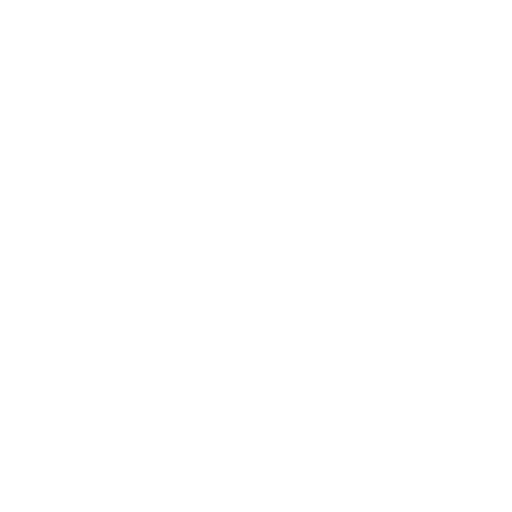
t = 0.00 s
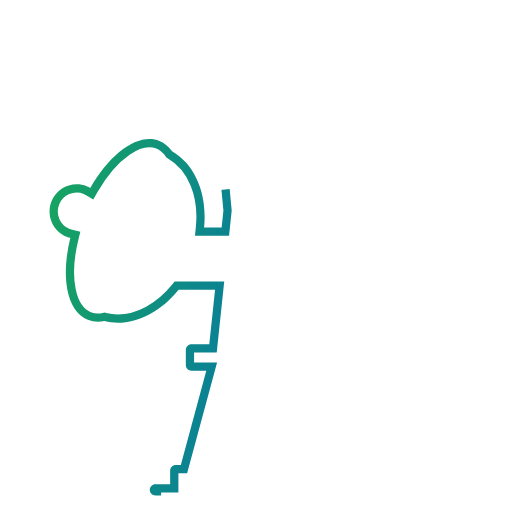
t = 0.69 s
t = 2.08 s: frame unchanged from t = 0.00 s, image omitted
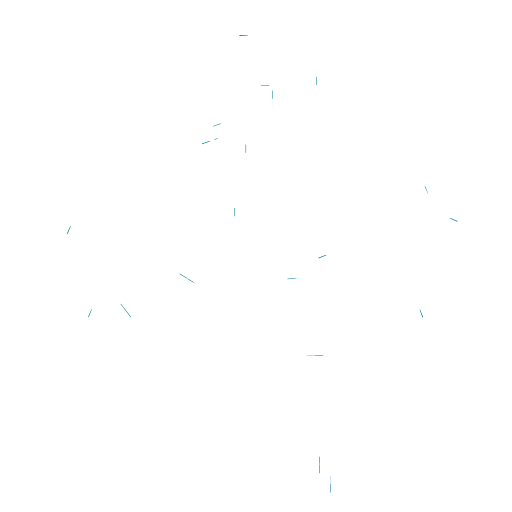
t = 2.78 s
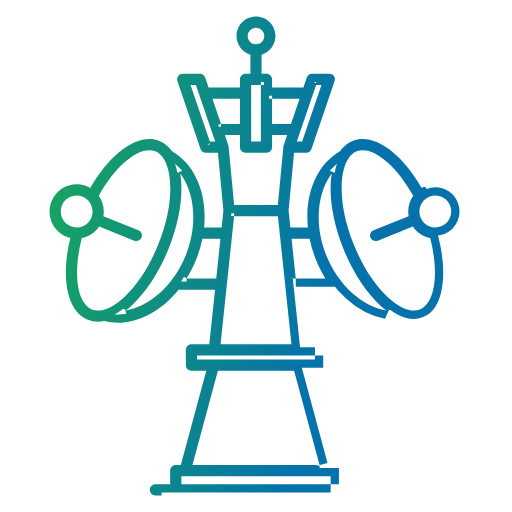
t = 3.47 s
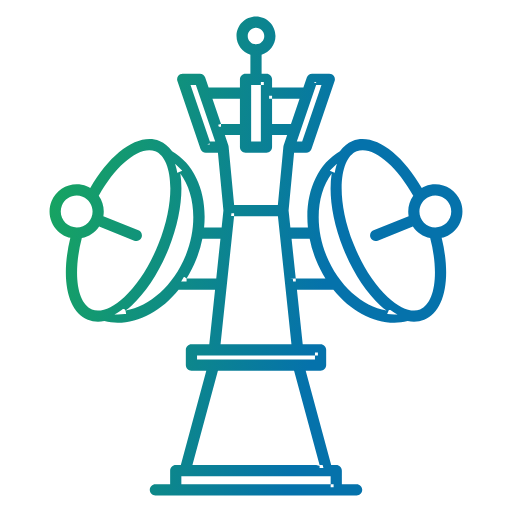
t = 4.86 s

The animated SVG that drew these frames (rendered in a browser with its animation timeline set to each time). Animation: 3 SMIL elements (animate=3); one cycle of 5.56 s, repeats indefinitely.

<?xml version="1.0" standalone="no"?>
<svg id="Group453" width="62" height="62" viewBox="0 0 62 62" fill="none" xmlns="http://www.w3.org/2000/svg" style="max-width: 100%; max-height: 100%;">
<rect width="62" height="62" fill="white" stroke-dasharray="0,0,0,248"><animate attributeType="XML" attributeName="stroke-dasharray" restart="always" repeatCount="indefinite" begin="0s" dur="5.555555555555555s" values="0,0,0,248; 
          0,124,124,0; 
          248,0,0,0" keyTimes="0; 0.5; 1" fill="freeze"></animate></rect>
<mask id="path-2-inside-1_1576_6346" fill="white">
<path d="M51.4924 22.5565C51.3426 22.6167 51.2082 22.6977 51.0726 22.7766C48.5583 18.3968 45.1751 16.0614 42.6915 17.0612C42.074 17.3094 41.5665 17.7478 41.161 18.3277C38.3024 19.9883 36.8876 23.5852 37.2848 27.5377H35.1618L34.9463 25.4981L35.6112 18.4905H37.0747C37.3651 18.4905 37.6229 18.3059 37.717 18.0302L40.5188 9.82118C40.5897 9.61396 40.5559 9.38416 40.4286 9.2055C40.3013 9.02751 40.0959 8.92124 39.8765 8.92124H37.7952C37.5049 8.92124 37.2471 9.10588 37.153 9.3815L36.7391 10.5943H32.946V9.60134C32.946 9.22543 32.6425 8.92124 32.2673 8.92124H31.6787V6.61655C32.6477 6.32225 33.3596 5.42953 33.3596 4.36375C33.3596 3.06067 32.3011 2 31 2C29.6989 2 28.6404 3.06067 28.6404 4.36375C28.6404 5.42953 29.3523 6.32225 30.3213 6.61655V8.92124H29.7327C29.3575 8.92124 29.054 9.22543 29.054 9.60134V10.5943H25.2609L24.847 9.3815C24.7529 9.10588 24.4951 8.92124 24.2048 8.92124H22.1235C21.9041 8.92124 21.6987 9.02751 21.5714 9.2055C21.4441 9.38416 21.4103 9.61396 21.4812 9.82118L24.283 18.0302C24.3771 18.3059 24.6349 18.4905 24.9253 18.4905H26.3888L27.0537 25.4981L26.8382 27.5377H24.7152C25.1124 23.5852 23.6976 19.9883 20.839 18.3277C20.4335 17.7478 19.926 17.3094 19.3085 17.0612C16.8268 16.0626 13.442 18.3975 10.9275 22.7766C10.7918 22.6977 10.6574 22.6167 10.5076 22.5565C8.8267 21.8804 6.91247 22.7013 6.23839 24.3836C5.91162 25.1992 5.9209 26.0938 6.26556 26.9021C6.61023 27.7097 7.24852 28.3354 8.06247 28.6621C8.2123 28.7224 8.36492 28.7593 8.51733 28.7962C7.31365 33.7008 8.14408 37.7292 10.6329 38.7289C11.0246 38.8869 11.4382 38.9646 11.8684 38.9646C12.1192 38.9646 12.377 38.9305 12.638 38.8779C13.1678 39.0046 13.7037 39.0756 14.2433 39.0756C16.9059 39.0751 19.6107 37.5779 21.6281 35.0753H26.0419L25.3435 41.687H23.1814C22.8062 41.687 22.5027 41.9912 22.5027 42.3671V44.2029C22.5027 44.5788 22.8062 44.883 23.1814 44.883H24.9816L21.8953 56.3212H21.2817C20.9066 56.3212 20.603 56.6254 20.603 57.0013V58.6398H18.8154C18.4402 58.6398 18.1367 58.944 18.1367 59.3199C18.1367 59.6958 18.4402 60 18.8154 60H43.1846C43.5598 60 43.8633 59.6958 43.8633 59.3199C43.8633 58.944 43.5598 58.6398 43.1846 58.6398H41.397V57.0013C41.397 56.6254 41.0934 56.3212 40.7183 56.3212H40.1047L37.0184 44.883H38.8186C39.1938 44.883 39.4973 44.5788 39.4973 44.2029V42.3671C39.4973 41.9912 39.1938 41.687 38.8186 41.687H36.6565L35.9581 35.0753H40.3719C42.3893 37.5781 45.0936 39.0756 47.7567 39.0756C48.2957 39.0756 48.8325 39.0046 49.362 38.8779C49.623 38.9306 49.8808 38.9646 50.1316 38.9646C50.5618 38.9646 50.9754 38.8869 51.3671 38.7289C53.8559 37.7292 54.6864 33.7008 53.4827 28.7962C53.6351 28.7593 53.7877 28.7224 53.9375 28.6621C54.7515 28.3354 55.3898 27.7097 55.7344 26.9021C56.0791 26.0938 56.0884 25.1992 55.7616 24.3836C55.0875 22.7013 53.1707 21.881 51.4924 22.5565ZM38.2804 10.2814H38.9273L36.5896 17.1303H35.9433L38.2804 10.2814ZM32.946 11.9545H36.275L35.2353 15.0016H32.946V11.9545ZM29.9978 4.36375C29.9978 3.81051 30.4472 3.36021 31 3.36021C31.5528 3.36021 32.0022 3.81051 32.0022 4.36375C32.0022 4.91767 31.5528 5.36797 31 5.36797C30.4472 5.36797 29.9978 4.91767 29.9978 4.36375ZM31.5886 10.2814V17.1303H30.4114V10.2814H31.5886ZM29.7327 18.4905H32.2673C32.6425 18.4905 32.946 18.1863 32.946 17.8104V16.3619H34.7712L34.3519 17.5906C34.3346 17.6411 34.324 17.693 34.319 17.7451L34.3187 17.746C34.3186 17.7476 34.3184 17.7498 34.3182 17.7514L33.6474 24.822H28.3526L27.6818 17.7514C27.6816 17.7498 27.6815 17.7482 27.6813 17.7466L27.681 17.7451C27.676 17.693 27.6654 17.6411 27.6481 17.5906L27.2288 16.3619H29.054V17.8104C29.054 18.1863 29.3575 18.4905 29.7327 18.4905ZM25.4104 17.1303L23.0727 10.2814H23.7196L26.0567 17.1303H25.4104ZM26.7647 15.0016L25.725 11.9545H29.054V15.0016H26.7647ZM28.3461 26.1822H33.6539L35.2919 41.687H26.7081L28.3461 26.1822ZM8.56753 27.4002C8.0903 27.2083 7.71581 26.8417 7.51431 26.3675C7.31215 25.8933 7.30619 25.3692 7.49774 24.891C7.79933 24.1385 8.52379 23.6796 9.28736 23.6796C9.52597 23.6796 9.7679 23.7248 10.0025 23.8184C10.9875 24.2149 11.4674 25.3407 11.0723 26.3283C10.8808 26.8065 10.5149 27.1811 10.0416 27.3836C9.56839 27.5862 9.04476 27.5915 8.56753 27.4002ZM11.1379 37.467C9.31246 36.7332 8.80888 33.0603 9.90995 28.8303C10.7523 28.6647 11.5124 28.1731 12.0054 27.4358L16.2569 29.145C16.3398 29.1789 16.4253 29.1941 16.5094 29.1941C16.7785 29.1941 17.0331 29.0327 17.1391 28.7671C17.279 28.4184 17.11 28.0226 16.762 27.8831L12.5172 26.1766C12.6704 25.3007 12.4549 24.4163 11.9593 23.7124C14.0807 19.8952 16.9732 17.5908 18.8035 18.3231C20.831 19.1387 21.4614 23.8576 19.1693 29.5833C18.1148 32.2167 16.6466 34.4895 15.0353 35.9832C13.5771 37.3348 12.158 37.8774 11.1379 37.467ZM15.2029 37.6135C15.4538 37.4207 15.7051 37.2147 15.9566 36.9814C17.7131 35.3542 19.3012 32.9068 20.4287 30.0894C21.7769 26.7224 22.2231 23.4669 21.8352 21.0211C23.6073 23.3896 23.9559 27.2701 22.4947 30.9203C21.0353 34.5643 18.1118 37.1228 15.2029 37.6135ZM22.594 33.7151C23.0346 33.0067 23.427 32.2434 23.7541 31.4264C24.0908 30.5856 24.333 29.7385 24.5036 28.8979H26.6945L26.1856 33.7151H22.594ZM40.0395 58.6398H21.9605V57.6814H40.0395V58.6398ZM38.6979 56.3212H23.3021L26.3883 44.883H35.6117L38.6979 56.3212ZM38.1399 43.0472V43.5228H23.8601V43.0472H38.1399ZM35.8143 33.7151L35.3055 28.8979H37.4964C37.667 29.7385 37.9092 30.5856 38.2459 31.4264C38.573 32.2434 38.9656 33.0066 39.4062 33.7151H35.8143ZM39.5053 30.9203C38.0441 27.2701 38.3927 23.3896 40.1648 21.0211C39.7769 23.4669 40.2231 26.7224 41.5713 30.0894C42.6988 32.9068 44.2869 35.3542 46.0434 36.9814C46.2951 37.2149 46.5466 37.421 46.7977 37.6139C43.8887 37.1237 40.9653 34.565 39.5053 30.9203ZM50.862 37.467C49.8406 37.8774 48.4229 37.3348 46.9647 35.9832C45.3534 34.4895 43.8852 32.2167 42.8307 29.5833C40.5386 23.8576 41.169 19.1387 43.1965 18.3231C45.0262 17.5908 47.9186 19.8952 50.0406 23.7124C49.5451 24.4163 49.3296 25.3007 49.4828 26.1766L45.238 27.8831C44.89 28.0226 44.721 28.4184 44.8609 28.7671C44.9669 29.0327 45.2215 29.1941 45.4906 29.1941C45.5747 29.1941 45.6602 29.1789 45.7431 29.145L49.9946 27.4358C50.4876 28.1731 51.2477 28.6647 52.09 28.8303C53.1911 33.0603 52.6875 36.7332 50.862 37.467ZM54.4857 26.3675C54.2842 26.8417 53.9097 27.2083 53.4325 27.4002C52.9552 27.5915 52.4323 27.5869 51.9584 27.3836C51.4851 27.1811 51.1192 26.8065 50.9277 26.3283C50.5326 25.3407 51.0125 24.2149 51.9975 23.8184C52.2321 23.7248 52.474 23.6796 52.7126 23.6796C53.4762 23.6796 54.2007 24.1379 54.5023 24.8904C54.6938 25.3686 54.6878 25.8933 54.4857 26.3675Z" stroke-dasharray="0,0,0,827.91748046875"><animate attributeType="XML" attributeName="stroke-dasharray" restart="always" repeatCount="indefinite" begin="0s" dur="5.555555555555555s" values="0,0,0,827.91748046875; 
          0,413.958740234375,413.958740234375,0; 
          827.91748046875,0,0,0" keyTimes="0; 0.5; 1" fill="freeze"></animate></path>
</mask>
<path d="M51.4924 22.5565C51.3426 22.6167 51.2082 22.6977 51.0726 22.7766C48.5583 18.3968 45.1751 16.0614 42.6915 17.0612C42.074 17.3094 41.5665 17.7478 41.161 18.3277C38.3024 19.9883 36.8876 23.5852 37.2848 27.5377H35.1618L34.9463 25.4981L35.6112 18.4905H37.0747C37.3651 18.4905 37.6229 18.3059 37.717 18.0302L40.5188 9.82118C40.5897 9.61396 40.5559 9.38416 40.4286 9.2055C40.3013 9.02751 40.0959 8.92124 39.8765 8.92124H37.7952C37.5049 8.92124 37.2471 9.10588 37.153 9.3815L36.7391 10.5943H32.946V9.60134C32.946 9.22543 32.6425 8.92124 32.2673 8.92124H31.6787V6.61655C32.6477 6.32225 33.3596 5.42953 33.3596 4.36375C33.3596 3.06067 32.3011 2 31 2C29.6989 2 28.6404 3.06067 28.6404 4.36375C28.6404 5.42953 29.3523 6.32225 30.3213 6.61655V8.92124H29.7327C29.3575 8.92124 29.054 9.22543 29.054 9.60134V10.5943H25.2609L24.847 9.3815C24.7529 9.10588 24.4951 8.92124 24.2048 8.92124H22.1235C21.9041 8.92124 21.6987 9.02751 21.5714 9.2055C21.4441 9.38416 21.4103 9.61396 21.4812 9.82118L24.283 18.0302C24.3771 18.3059 24.6349 18.4905 24.9253 18.4905H26.3888L27.0537 25.4981L26.8382 27.5377H24.7152C25.1124 23.5852 23.6976 19.9883 20.839 18.3277C20.4335 17.7478 19.926 17.3094 19.3085 17.0612C16.8268 16.0626 13.442 18.3975 10.9275 22.7766C10.7918 22.6977 10.6574 22.6167 10.5076 22.5565C8.8267 21.8804 6.91247 22.7013 6.23839 24.3836C5.91162 25.1992 5.9209 26.0938 6.26556 26.9021C6.61023 27.7097 7.24852 28.3354 8.06247 28.6621C8.2123 28.7224 8.36492 28.7593 8.51733 28.7962C7.31365 33.7008 8.14408 37.7292 10.6329 38.7289C11.0246 38.8869 11.4382 38.9646 11.8684 38.9646C12.1192 38.9646 12.377 38.9305 12.638 38.8779C13.1678 39.0046 13.7037 39.0756 14.2433 39.0756C16.9059 39.0751 19.6107 37.5779 21.6281 35.0753H26.0419L25.3435 41.687H23.1814C22.8062 41.687 22.5027 41.9912 22.5027 42.3671V44.2029C22.5027 44.5788 22.8062 44.883 23.1814 44.883H24.9816L21.8953 56.3212H21.2817C20.9066 56.3212 20.603 56.6254 20.603 57.0013V58.6398H18.8154C18.4402 58.6398 18.1367 58.944 18.1367 59.3199C18.1367 59.6958 18.4402 60 18.8154 60H43.1846C43.5598 60 43.8633 59.6958 43.8633 59.3199C43.8633 58.944 43.5598 58.6398 43.1846 58.6398H41.397V57.0013C41.397 56.6254 41.0934 56.3212 40.7183 56.3212H40.1047L37.0184 44.883H38.8186C39.1938 44.883 39.4973 44.5788 39.4973 44.2029V42.3671C39.4973 41.9912 39.1938 41.687 38.8186 41.687H36.6565L35.9581 35.0753H40.3719C42.3893 37.5781 45.0936 39.0756 47.7567 39.0756C48.2957 39.0756 48.8325 39.0046 49.362 38.8779C49.623 38.9306 49.8808 38.9646 50.1316 38.9646C50.5618 38.9646 50.9754 38.8869 51.3671 38.7289C53.8559 37.7292 54.6864 33.7008 53.4827 28.7962C53.6351 28.7593 53.7877 28.7224 53.9375 28.6621C54.7515 28.3354 55.3898 27.7097 55.7344 26.9021C56.0791 26.0938 56.0884 25.1992 55.7616 24.3836C55.0875 22.7013 53.1707 21.881 51.4924 22.5565ZM38.2804 10.2814H38.9273L36.5896 17.1303H35.9433L38.2804 10.2814ZM32.946 11.9545H36.275L35.2353 15.0016H32.946V11.9545ZM29.9978 4.36375C29.9978 3.81051 30.4472 3.36021 31 3.36021C31.5528 3.36021 32.0022 3.81051 32.0022 4.36375C32.0022 4.91767 31.5528 5.36797 31 5.36797C30.4472 5.36797 29.9978 4.91767 29.9978 4.36375ZM31.5886 10.2814V17.1303H30.4114V10.2814H31.5886ZM29.7327 18.4905H32.2673C32.6425 18.4905 32.946 18.1863 32.946 17.8104V16.3619H34.7712L34.3519 17.5906C34.3346 17.6411 34.324 17.693 34.319 17.7451L34.3187 17.746C34.3186 17.7476 34.3184 17.7498 34.3182 17.7514L33.6474 24.822H28.3526L27.6818 17.7514C27.6816 17.7498 27.6815 17.7482 27.6813 17.7466L27.681 17.7451C27.676 17.693 27.6654 17.6411 27.6481 17.5906L27.2288 16.3619H29.054V17.8104C29.054 18.1863 29.3575 18.4905 29.7327 18.4905ZM25.4104 17.1303L23.0727 10.2814H23.7196L26.0567 17.1303H25.4104ZM26.7647 15.0016L25.725 11.9545H29.054V15.0016H26.7647ZM28.3461 26.1822H33.6539L35.2919 41.687H26.7081L28.3461 26.1822ZM8.56753 27.4002C8.0903 27.2083 7.71581 26.8417 7.51431 26.3675C7.31215 25.8933 7.30619 25.3692 7.49774 24.891C7.79933 24.1385 8.52379 23.6796 9.28736 23.6796C9.52597 23.6796 9.7679 23.7248 10.0025 23.8184C10.9875 24.2149 11.4674 25.3407 11.0723 26.3283C10.8808 26.8065 10.5149 27.1811 10.0416 27.3836C9.56839 27.5862 9.04476 27.5915 8.56753 27.4002ZM11.1379 37.467C9.31246 36.7332 8.80888 33.0603 9.90995 28.8303C10.7523 28.6647 11.5124 28.1731 12.0054 27.4358L16.2569 29.145C16.3398 29.1789 16.4253 29.1941 16.5094 29.1941C16.7785 29.1941 17.0331 29.0327 17.1391 28.7671C17.279 28.4184 17.11 28.0226 16.762 27.8831L12.5172 26.1766C12.6704 25.3007 12.4549 24.4163 11.9593 23.7124C14.0807 19.8952 16.9732 17.5908 18.8035 18.3231C20.831 19.1387 21.4614 23.8576 19.1693 29.5833C18.1148 32.2167 16.6466 34.4895 15.0353 35.9832C13.5771 37.3348 12.158 37.8774 11.1379 37.467ZM15.2029 37.6135C15.4538 37.4207 15.7051 37.2147 15.9566 36.9814C17.7131 35.3542 19.3012 32.9068 20.4287 30.0894C21.7769 26.7224 22.2231 23.4669 21.8352 21.0211C23.6073 23.3896 23.9559 27.2701 22.4947 30.9203C21.0353 34.5643 18.1118 37.1228 15.2029 37.6135ZM22.594 33.7151C23.0346 33.0067 23.427 32.2434 23.7541 31.4264C24.0908 30.5856 24.333 29.7385 24.5036 28.8979H26.6945L26.1856 33.7151H22.594ZM40.0395 58.6398H21.9605V57.6814H40.0395V58.6398ZM38.6979 56.3212H23.3021L26.3883 44.883H35.6117L38.6979 56.3212ZM38.1399 43.0472V43.5228H23.8601V43.0472H38.1399ZM35.8143 33.7151L35.3055 28.8979H37.4964C37.667 29.7385 37.9092 30.5856 38.2459 31.4264C38.573 32.2434 38.9656 33.0066 39.4062 33.7151H35.8143ZM39.5053 30.9203C38.0441 27.2701 38.3927 23.3896 40.1648 21.0211C39.7769 23.4669 40.2231 26.7224 41.5713 30.0894C42.6988 32.9068 44.2869 35.3542 46.0434 36.9814C46.2951 37.2149 46.5466 37.421 46.7977 37.6139C43.8887 37.1237 40.9653 34.565 39.5053 30.9203ZM50.862 37.467C49.8406 37.8774 48.4229 37.3348 46.9647 35.9832C45.3534 34.4895 43.8852 32.2167 42.8307 29.5833C40.5386 23.8576 41.169 19.1387 43.1965 18.3231C45.0262 17.5908 47.9186 19.8952 50.0406 23.7124C49.5451 24.4163 49.3296 25.3007 49.4828 26.1766L45.238 27.8831C44.89 28.0226 44.721 28.4184 44.8609 28.7671C44.9669 29.0327 45.2215 29.1941 45.4906 29.1941C45.5747 29.1941 45.6602 29.1789 45.7431 29.145L49.9946 27.4358C50.4876 28.1731 51.2477 28.6647 52.09 28.8303C53.1911 33.0603 52.6875 36.7332 50.862 37.467ZM54.4857 26.3675C54.2842 26.8417 53.9097 27.2083 53.4325 27.4002C52.9552 27.5915 52.4323 27.5869 51.9584 27.3836C51.4851 27.1811 51.1192 26.8065 50.9277 26.3283C50.5326 25.3407 51.0125 24.2149 51.9975 23.8184C52.2321 23.7248 52.474 23.6796 52.7126 23.6796C53.4762 23.6796 54.2007 24.1379 54.5023 24.8904C54.6938 25.3686 54.6878 25.8933 54.4857 26.3675Z" stroke="url(#paint0_linear_1576_6346)" stroke-width="2" mask="url(#path-2-inside-1_1576_6346)" stroke-dasharray="0,0,0,827.91748046875"><animate attributeType="XML" attributeName="stroke-dasharray" restart="always" repeatCount="indefinite" begin="0s" dur="5.555555555555555s" values="0,0,0,827.91748046875; 
          0,413.958740234375,413.958740234375,0; 
          827.91748046875,0,0,0" keyTimes="0; 0.5; 1" fill="freeze"></animate></path>
<defs>
<linearGradient id="paint0_linear_1576_6346" x1="6" y1="3.12498" x2="43.724" y2="10.0719" gradientUnits="userSpaceOnUse">
<stop stop-color="#19A959"></stop>
<stop offset="1" stop-color="#0572AB"></stop>
</linearGradient>
</defs>
</svg>